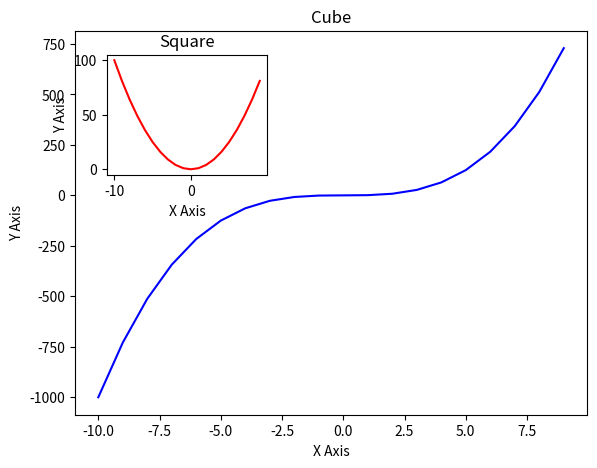
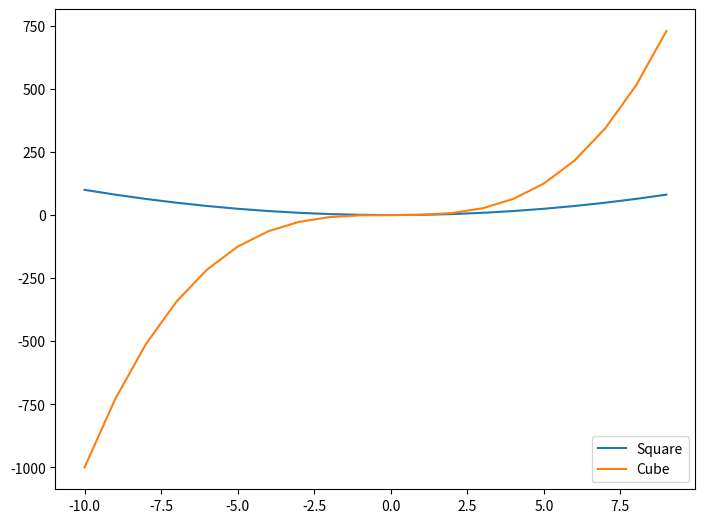
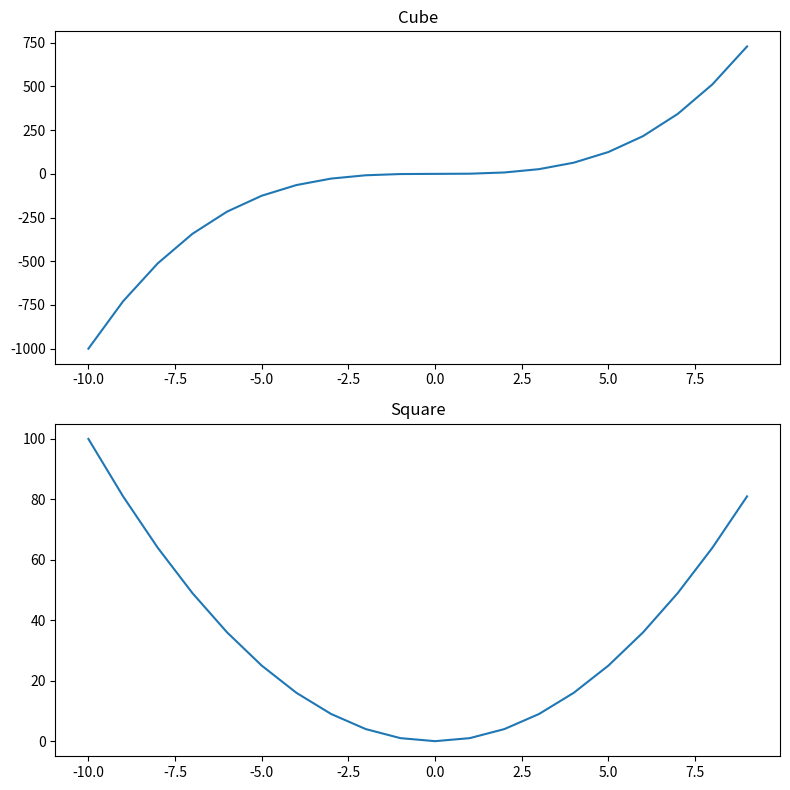

Here is the Python script that generated these plots, in order:
import matplotlib.pyplot as plt
import numpy as np

x = np.linspace(-10,9,20)
y = x ** 3
z = x ** 2


figure = plt.figure()
axes_cube = figure.add_axes([0.1,0.1,0.8,0.8])

axes_cube.plot(x,y,'b')
axes_cube.set_xlabel("X Axis")
axes_cube.set_ylabel("Y Axis")
axes_cube.set_title("Cube")

axes_square = figure.add_axes([0.15,0.6,0.25,0.25])
axes_square.plot(x,z,'r')
axes_square.set_xlabel("X Axis")
axes_square.set_ylabel("Y Axis")
axes_square.set_title("Square")



figure = plt.figure()

axes = figure.add_axes([0,0,1,1])

axes.plot(x,z,label="Square")
axes.plot(x,y,label="Cube")
axes.legend(loc=4)


fig,axes = plt.subplots(nrows=2,ncols=1,figsize=(8,8))

axes[0].plot(x,y)
axes[0].set_title("Cube")
axes[1].plot(x,z)
axes[1].set_title("Square")

plt.tight_layout()
fig.savefig("figure2.pdf")

plt.show()


